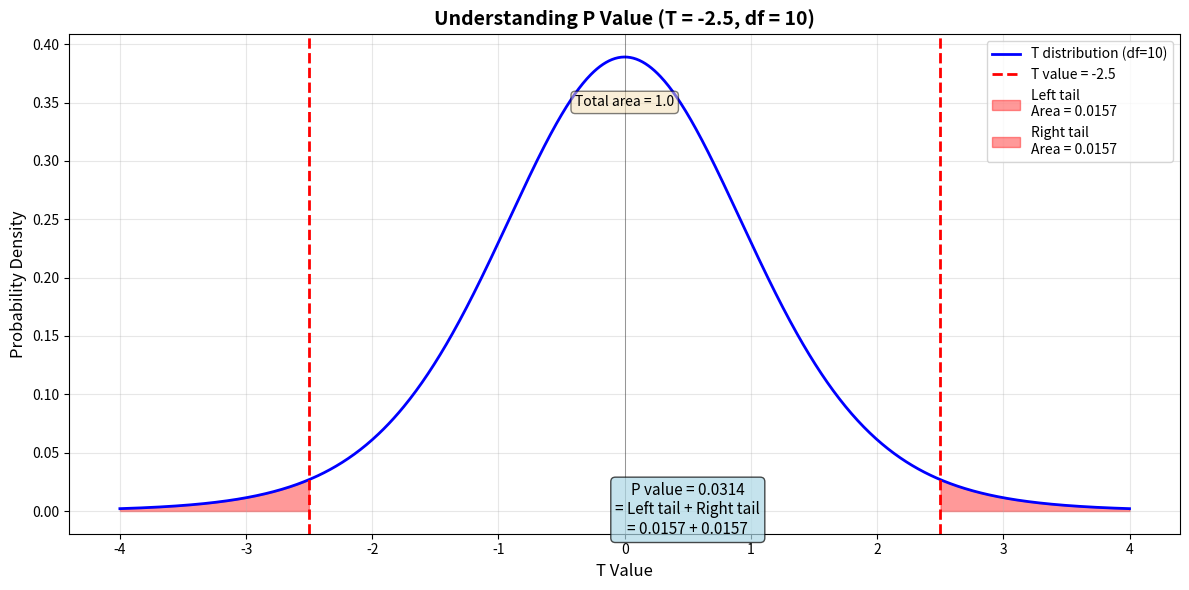

The matplotlib source for this figure:
import numpy as np
from scipy import stats
import matplotlib.pyplot as plt

# 设置参数
t_statistic = -2.5  # 假设 T 值
degrees_of_freedom = 10
alpha = 0.05

# 计算不同方式的 P 值
print("=" * 60)
print("P 值的不同计算方式")
print("=" * 60)

# 方法 1: 使用 scipy 的 ttest_1samp (双尾)
print(f"\n假设 T 统计量 = {t_statistic}, 自由度 = {degrees_of_freedom}")
print(f"\n方法 1: 使用 scipy.stats.t.cdf")
abs_t = abs(t_statistic)
left_tail = stats.t.cdf(-abs_t, df=degrees_of_freedom)
right_tail = 1 - stats.t.cdf(abs_t, df=degrees_of_freedom)
p_value_manual = left_tail + right_tail

print(f"  左侧尾部面积 (T ≤ {-abs_t}): {left_tail:.6f}")
print(f"  右侧尾部面积 (T ≥ {abs_t}):  {right_tail:.6f}")
print(f"  P 值 (左侧 + 右侧): {p_value_manual:.6f}")

# 方法 2: 使用 scipy 的 sf (survival function)
p_value_sf = 2 * stats.t.sf(abs_t, df=degrees_of_freedom)
print(f"\n方法 2: 使用 scipy.stats.t.sf (生存函数)")
print(f"  sf(|t|) = P(T ≥ |t|): {stats.t.sf(abs_t, df=degrees_of_freedom):.6f}")
print(f"  P 值 = 2 × sf(|t|): {p_value_sf:.6f}")

# 方法 3: 直接计算
p_value_direct = 2 * (1 - stats.t.cdf(abs_t, df=degrees_of_freedom))
print(f"\n方法 3: 直接计算")
print(f"  P 值 = 2 × (1 - CDF(|t|)): {p_value_direct:.6f}")

print(f"\n✅ 三种方法结果一致: {p_value_manual == p_value_sf == p_value_direct}")

# ========================================
# 可视化 P 值
# ========================================
fig, ax = plt.subplots(figsize=(12, 6))

x = np.linspace(-4, 4, 1000)
t_dist = stats.t.pdf(x, df=degrees_of_freedom)

# 绘制 T 分布
ax.plot(x, t_dist, 'b-', linewidth=2, label=f'T distribution (df={degrees_of_freedom})')

# 标记 T 值位置
abs_t = abs(t_statistic)
ax.axvline(x=t_statistic, color='red', linestyle='--', linewidth=2, 
            label=f'T value = {t_statistic}')
ax.axvline(x=-t_statistic, color='red', linestyle='--', linewidth=2)
ax.axvline(x=0, color='black', linestyle='-', linewidth=0.5, alpha=0.5)

# 填充尾部区域 (P 值)
ax.fill_between(x, t_dist, where=(x <= -abs_t), 
                color='red', alpha=0.4, 
                label=f'Left tail\nArea = {left_tail:.4f}')
ax.fill_between(x, t_dist, where=(x >= abs_t), 
                color='red', alpha=0.4, 
                label=f'Right tail\nArea = {right_tail:.4f}')

# 标注总面积
ax.text(0, max(t_dist)*0.9, f'Total area = 1.0', 
        ha='center', va='center', fontsize=10, 
        bbox=dict(boxstyle='round', facecolor='wheat', alpha=0.5))

# 标注 P 值
ax.text(0.5, min(t_dist)/2, f'P value = {p_value_manual:.4f}\n= Left tail + Right tail\n= {left_tail:.4f} + {right_tail:.4f}', 
        ha='center', va='center', fontsize=11, 
        bbox=dict(boxstyle='round', facecolor='lightblue', alpha=0.7))

ax.set_xlabel('T Value', fontsize=12)
ax.set_ylabel('Probability Density', fontsize=12)
ax.set_title(f'Understanding P Value (T = {t_statistic}, df = {degrees_of_freedom})', 
             fontsize=14, fontweight='bold')
ax.legend(loc='upper right', fontsize=10)
ax.grid(True, alpha=0.3)

plt.tight_layout()
plt.show()

# ========================================
# 与临界值对比
# ========================================
print("\n" + "=" * 60)
print("P 值与临界值的关系")
print("=" * 60)

critical_value = stats.t.ppf(1 - alpha/2, df=degrees_of_freedom)
print(f"\n显著性水平 α = {alpha}")
print(f"临界值 = ±{critical_value:.4f}")
print(f"\n我们的 T 值 = {t_statistic:.4f}")
print(f"|T| = {abs_t:.4f}")

if abs_t > critical_value:
    print(f"\n✓ |T| > 临界值 ({abs_t:.4f} > {critical_value:.4f})")
    print(f"✓ P 值 ({p_value_manual:.6f}) < α ({alpha})")
    print(f"✓ 拒绝原假设")
else:
    print(f"\n✗ |T| ≤ 临界值 ({abs_t:.4f} ≤ {critical_value:.4f})")
    print(f"✗ P 值 ({p_value_manual:.6f}) ≥ α ({alpha})")
    print(f"✗ 不能拒绝原假设")

# ========================================
# 面积关系说明
# ========================================
print("\n" + "=" * 60)
print("面积关系说明")
print("=" * 60)
print(f"\nT 分布总面积: 1.0 (100%)")
print(f"左侧尾部面积: {left_tail:.6f} ({left_tail*100:.2f}%)")
print(f"右侧尾部面积: {right_tail:.6f} ({right_tail*100:.2f}%)")
print(f"P 值 (两个尾部之和): {p_value_manual:.6f} ({p_value_manual*100:.2f}%)")
print(f"中间区域面积: {1 - p_value_manual:.6f} ({(1-p_value_manual)*100:.2f}%)")

print(f"\n💡 关键理解:")
print(f"   1. P 值 = 左侧尾部 + 右侧尾部")
print(f"   2. 不是'占总面积的比例'，而是两个尾部面积的绝对值")
print(f"   3. 总面积 = 1，所以 P 值本身就是一个概率值")
print(f"   4. P < 0.05 意味着两个尾部面积之和小于 5%")

# ========================================
# 不同 T 值的 P 值对比
# ========================================
print("\n" + "=" * 60)
print("不同 T 值对应的 P 值")
print("=" * 60)

t_values = [0, 1, 1.96, 2.262, 2.5, 3, 4]
print(f"\n{'T 值':<10} {'P 值':<15} {'显著性':<10}")
print("-" * 40)

for t in t_values:
    p = 2 * (1 - stats.t.cdf(abs(t), df=degrees_of_freedom))
    sig = "✓" if p < 0.05 else "✗"
    print(f"{t:<10.2f} {p:<15.6f} {sig:<10}")

print(f"\n临界值 = {critical_value:.4f} (对应 P = {alpha})")
